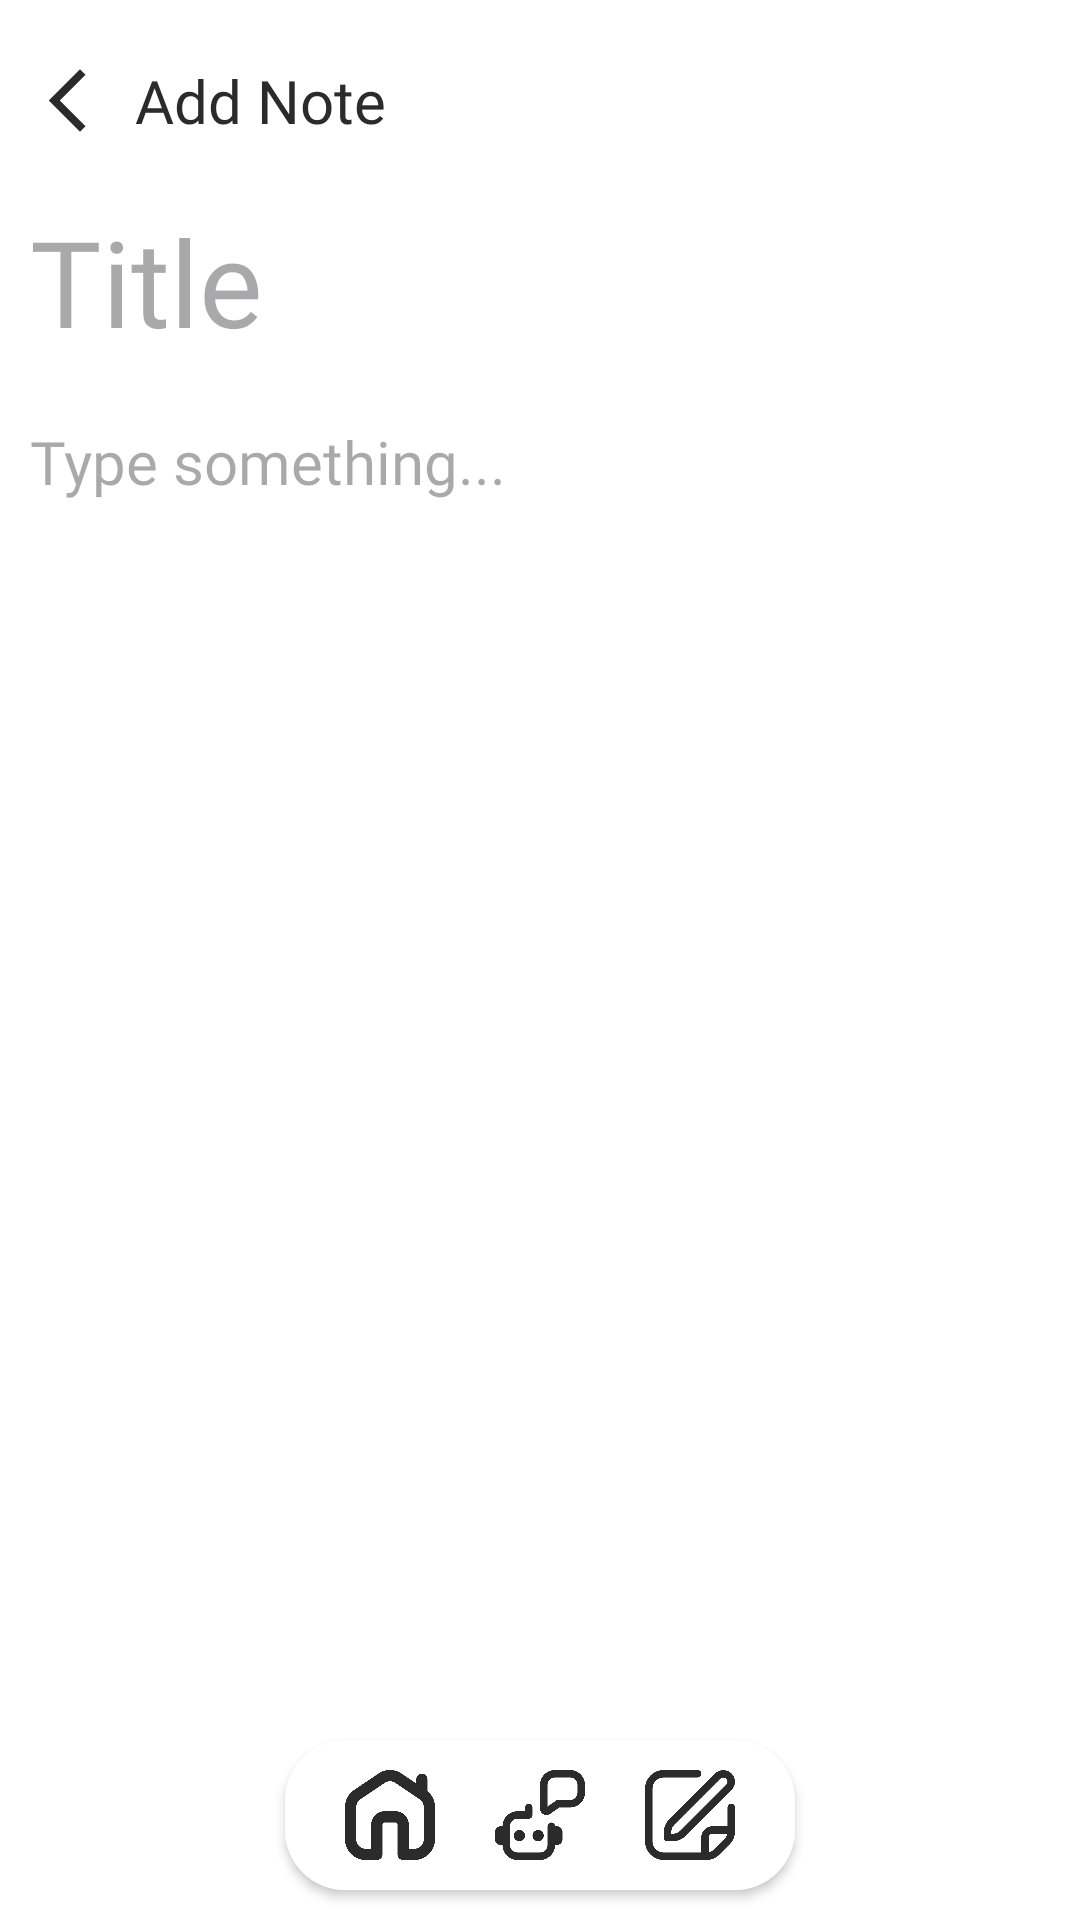

Layout XML and referenced resources for this Android screen:
<!-- AndroidManifest.xml: application theme Theme.ProjectA -->
<!-- res/layout/activity_add_note.xml -->
<?xml version="1.0" encoding="utf-8"?>
<androidx.constraintlayout.widget.ConstraintLayout xmlns:android="http://schemas.android.com/apk/res/android"
    xmlns:app="http://schemas.android.com/apk/res-auto"
    xmlns:tools="http://schemas.android.com/tools"
    android:layout_width="match_parent"
    android:layout_height="match_parent"
    tools:context=".View.AddNoteActivity"
    android:background="#FFFFFF">

    <LinearLayout
        android:layout_width="match_parent"
        android:layout_height="match_parent"
        android:orientation="vertical"
       >

        <LinearLayout
            android:layout_width="wrap_content"
            android:layout_height="wrap_content"
            android:layout_marginTop="20dp"
            android:layout_marginLeft="10dp"
            >

            <ImageView
                android:layout_width="25dp"
                android:layout_height="match_parent"
                android:src="@drawable/baseline_arrow_back_ios_new_24"
                android:onClick="openHome"
                >

            </ImageView>

    <TextView
        android:layout_width="wrap_content"
        android:layout_height="wrap_content"
        android:layout_marginLeft="10dp"
        android:fontFamily="@font/poppins"
        android:width="300dp"
        android:text="Add Note"
        android:textColor="#2B2B2B"
        android:textSize="20dp"></TextView>

            <LinearLayout
                android:layout_width="wrap_content"
                android:layout_height="match_parent">
                <ImageView
                    android:id="@+id/deleteButton"
                    android:layout_width="25dp"
                    android:layout_height="match_parent"
                    android:onClick="deleteNote"
                    android:visibility="invisible"
                    android:src="@drawable/baseline_delete_24"></ImageView>

                <ImageView
                    android:layout_width="25dp"
                    android:layout_height="match_parent"
                    android:onClick="saveNote"
                    android:layout_marginLeft="5dp"
                    android:src="@drawable/baseline_save_24"></ImageView>


            </LinearLayout>
    </LinearLayout>

        <ScrollView
            android:layout_width="match_parent"
            android:layout_height="match_parent">

        <LinearLayout
            android:layout_width="match_parent"
            android:layout_marginLeft="10dp"
            android:layout_marginTop="20dp"
            android:orientation="vertical"
            android:layout_height="wrap_content">

            <EditText
                android:id="@+id/TitleText"
                android:layout_width="320dp"
                android:layout_height="wrap_content"
                android:hint="Title"
                android:background="@color/white"
                android:fontFamily="@font/poppins"
                android:textSize="40dp"
                >

            </EditText>
            <EditText
                android:id="@+id/ContentText"
                android:layout_width="320dp"
                android:layout_height="wrap_content"
                android:hint="Type something..."
                android:background="@color/white"
                android:layout_marginTop="20dp"
                android:fontFamily="@font/poppins"
                android:textSize="20dp"
                >

            </EditText>

        </LinearLayout>
        </ScrollView>

        </LinearLayout>

    <LinearLayout
        android:id="@+id/bottomLayout"
        android:layout_width="match_parent"
        android:layout_height="70dp"
        android:layout_alignParentStart="true"
        android:layout_alignParentBottom="true"
        android:gravity="center"
        android:orientation="horizontal"
        app:layout_constraintBottom_toBottomOf="parent"
        app:layout_constraintEnd_toEndOf="parent"
        app:layout_constraintStart_toStartOf="parent">

        <androidx.cardview.widget.CardView
            android:layout_width="wrap_content"
            android:layout_height="50dp"
            android:background="@color/white"
            app:cardCornerRadius="20dp">

            <LinearLayout
                android:layout_width="match_parent"
                android:layout_height="match_parent"
                android:layout_gravity="center"
                android:background="@color/white">

                <ImageView
                    android:id="@+id/home_section"
                    android:layout_width="30dp"
                    android:layout_height="wrap_content"
                    android:layout_marginLeft="20dp"
                    android:src="@drawable/home"
                    android:onClick="openHome"
                    />

                <ImageView
                    android:id="@+id/serie_section"
                    android:layout_width="30dp"
                    android:layout_height="wrap_content"
                    android:layout_marginLeft="20dp"
                    android:onClick="openChatBot"
                    android:src="@drawable/chatbot" />

                <ImageView
                    android:id="@+id/note_section"
                    android:layout_width="30dp"
                    android:layout_height="wrap_content"
                    android:layout_marginLeft="20dp"
                    android:layout_marginRight="20dp"
                    android:src="@drawable/edit" />

            </LinearLayout>


        </androidx.cardview.widget.CardView>
    </LinearLayout>
</androidx.constraintlayout.widget.ConstraintLayout>
<!-- resources referenced by this layout -->
<resources>
  <!-- drawable baseline_arrow_back_ios_new_24 (drawable) -->
  <vector android:height="30dp" android:tint="#2B2B2B"
      android:viewportHeight="24" android:viewportWidth="24"
      android:width="30dp" xmlns:android="http://schemas.android.com/apk/res/android">
      <path android:fillColor="@android:color/white" android:pathData="M17.77,3.77l-1.77,-1.77l-10,10l10,10l1.77,-1.77l-8.23,-8.23z"/>
  </vector>
  <!-- drawable baseline_delete_24 (drawable) -->
  <vector android:height="24dp" android:tint="#FF3838"
      android:viewportHeight="24" android:viewportWidth="24"
      android:width="24dp" xmlns:android="http://schemas.android.com/apk/res/android">
      <path android:fillColor="@android:color/white" android:pathData="M6,19c0,1.1 0.9,2 2,2h8c1.1,0 2,-0.9 2,-2V7H6v12zM19,4h-3.5l-1,-1h-5l-1,1H5v2h14V4z"/>
  </vector>
  <!-- drawable baseline_save_24 (drawable) -->
  <vector android:height="30dp" android:tint="#2B2B2B"
      android:viewportHeight="24" android:viewportWidth="24"
      android:width="30dp" xmlns:android="http://schemas.android.com/apk/res/android">
      <path android:fillColor="@android:color/white" android:pathData="M17,3L5,3c-1.11,0 -2,0.9 -2,2v14c0,1.1 0.89,2 2,2h14c1.1,0 2,-0.9 2,-2L21,7l-4,-4zM12,19c-1.66,0 -3,-1.34 -3,-3s1.34,-3 3,-3 3,1.34 3,3 -1.34,3 -3,3zM15,9L5,9L5,5h10v4z"/>
  </vector>
  <!-- drawable chatbot: png bitmap (drawable, 17772 bytes) -->
  <!-- drawable edit: png bitmap (drawable, 16503 bytes) -->
  <!-- drawable home: png bitmap (drawable, 17497 bytes) -->
  <style name="Theme.ProjectA" parent="Base.Theme.ProjectA" />
  <style name="Base.Theme.ProjectA" parent="Theme.Material3.DayNight.NoActionBar">
          
          
      </style>
  <!-- not gathered from this repository: default colours our renderer supplied (Android Studio template values) -->
  <color name="white">#FFFFFFFF</color>
</resources>
